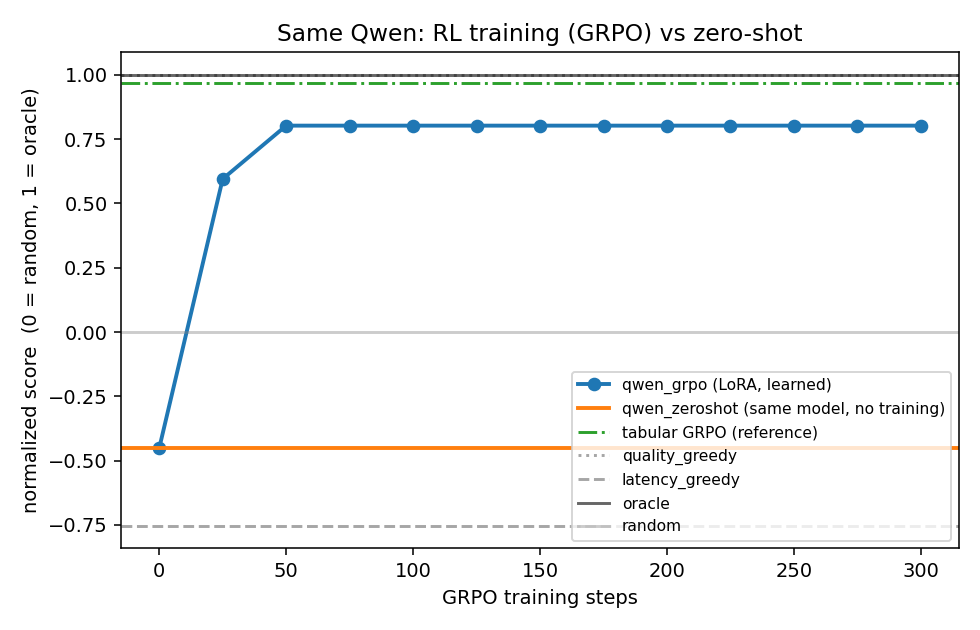

The file beside this chart, header and first rows:
seed, step, expected_reward, normalized_score, success_prob, latency_s, timeout_prob
1, 0.0, 0.05308, -0.4515, 0.5289, 1.191, 0.1184
1, 25.0, 0.1786, 0.5952, 0.6791, 1.344, 0.09729
1, 50.0, 0.2034, 0.8024, 0.72, 1.461, 0.07836
1, 75.0, 0.2034, 0.8024, 0.72, 1.461, 0.07836
1, 100.0, 0.2034, 0.8024, 0.72, 1.461, 0.07836
1, 125.0, 0.2034, 0.8024, 0.72, 1.461, 0.07836
1, 150.0, 0.2034, 0.8024, 0.72, 1.461, 0.07836
1, 175.0, 0.2034, 0.8024, 0.72, 1.461, 0.07836
1, 200.0, 0.2034, 0.8024, 0.72, 1.461, 0.07836
1, 225.0, 0.2034, 0.8024, 0.72, 1.461, 0.07836
1, 250.0, 0.2034, 0.8024, 0.72, 1.461, 0.07836
1, 275.0, 0.2034, 0.8024, 0.72, 1.461, 0.07836
1, 300.0, 0.2034, 0.8024, 0.72, 1.461, 0.07836
